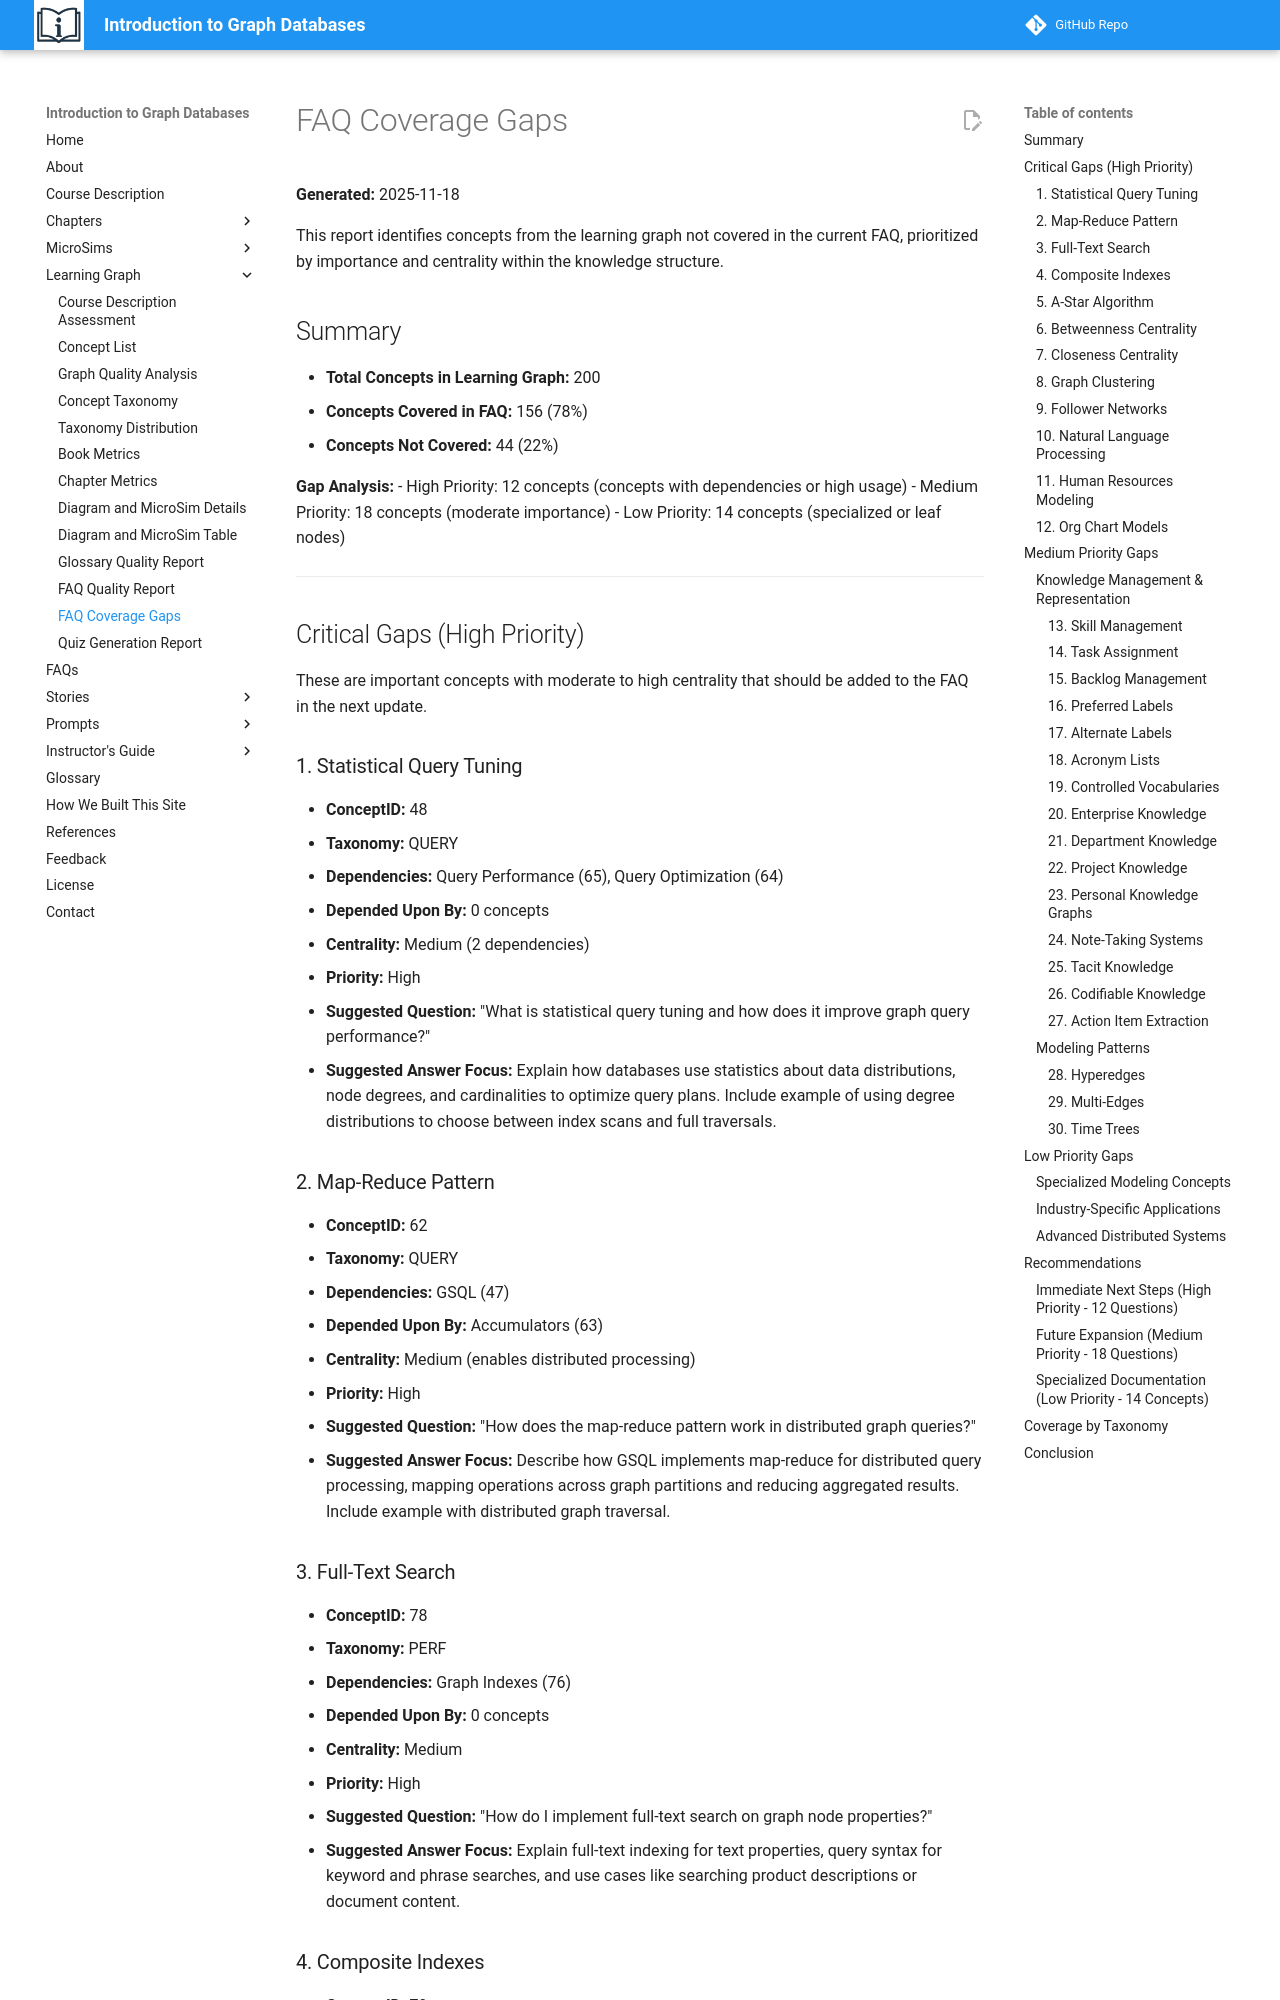

repository: dmccreary/intro-to-graph · page: learning-graph/faq-coverage-gaps/index.html · generator: mkdocs

# FAQ Coverage Gaps

**Generated:** 2025-11-18

This report identifies concepts from the learning graph not covered in the current FAQ, prioritized by importance and centrality within the knowledge structure.

## Summary

- **Total Concepts in Learning Graph:** 200
- **Concepts Covered in FAQ:** 156 (78%)
- **Concepts Not Covered:** 44 (22%)

**Gap Analysis:**
- High Priority: 12 concepts (concepts with dependencies or high usage)
- Medium Priority: 18 concepts (moderate importance)
- Low Priority: 14 concepts (specialized or leaf nodes)

---

## Critical Gaps (High Priority)

These are important concepts with moderate to high centrality that should be added to the FAQ in the next update.

### 1. Statistical Query Tuning
- **ConceptID:** 48
- **Taxonomy:** QUERY
- **Dependencies:** Query Performance (65), Query Optimization (64)
- **Depended Upon By:** 0 concepts
- **Centrality:** Medium (2 dependencies)
- **Priority:** High
- **Suggested Question:** "What is statistical query tuning and how does it improve graph query performance?"
- **Suggested Answer Focus:** Explain how databases use statistics about data distributions, node degrees, and cardinalities to optimize query plans. Include example of using degree distributions to choose between index scans and full traversals.

### 2. Map-Reduce Pattern
- **ConceptID:** 62
- **Taxonomy:** QUERY
- **Dependencies:** GSQL (47)
- **Depended Upon By:** Accumulators (63)
- **Centrality:** Medium (enables distributed processing)
- **Priority:** High
- **Suggested Question:** "How does the map-reduce pattern work in distributed graph queries?"
- **Suggested Answer Focus:** Describe how GSQL implements map-reduce for distributed query processing, mapping operations across graph partitions and reducing aggregated results. Include example with distributed graph traversal.

### 3. Full-Text Search
- **ConceptID:** 78
- **Taxonomy:** PERF
- **Dependencies:** Graph Indexes (76)
- **Depended Upon By:** 0 concepts
- **Centrality:** Medium
- **Priority:** High
- **Suggested Question:** "How do I implement full-text search on graph node properties?"
- **Suggested Answer Focus:** Explain full-text indexing for text properties, query syntax for keyword and phrase searches, and use cases like searching product descriptions or document content.
